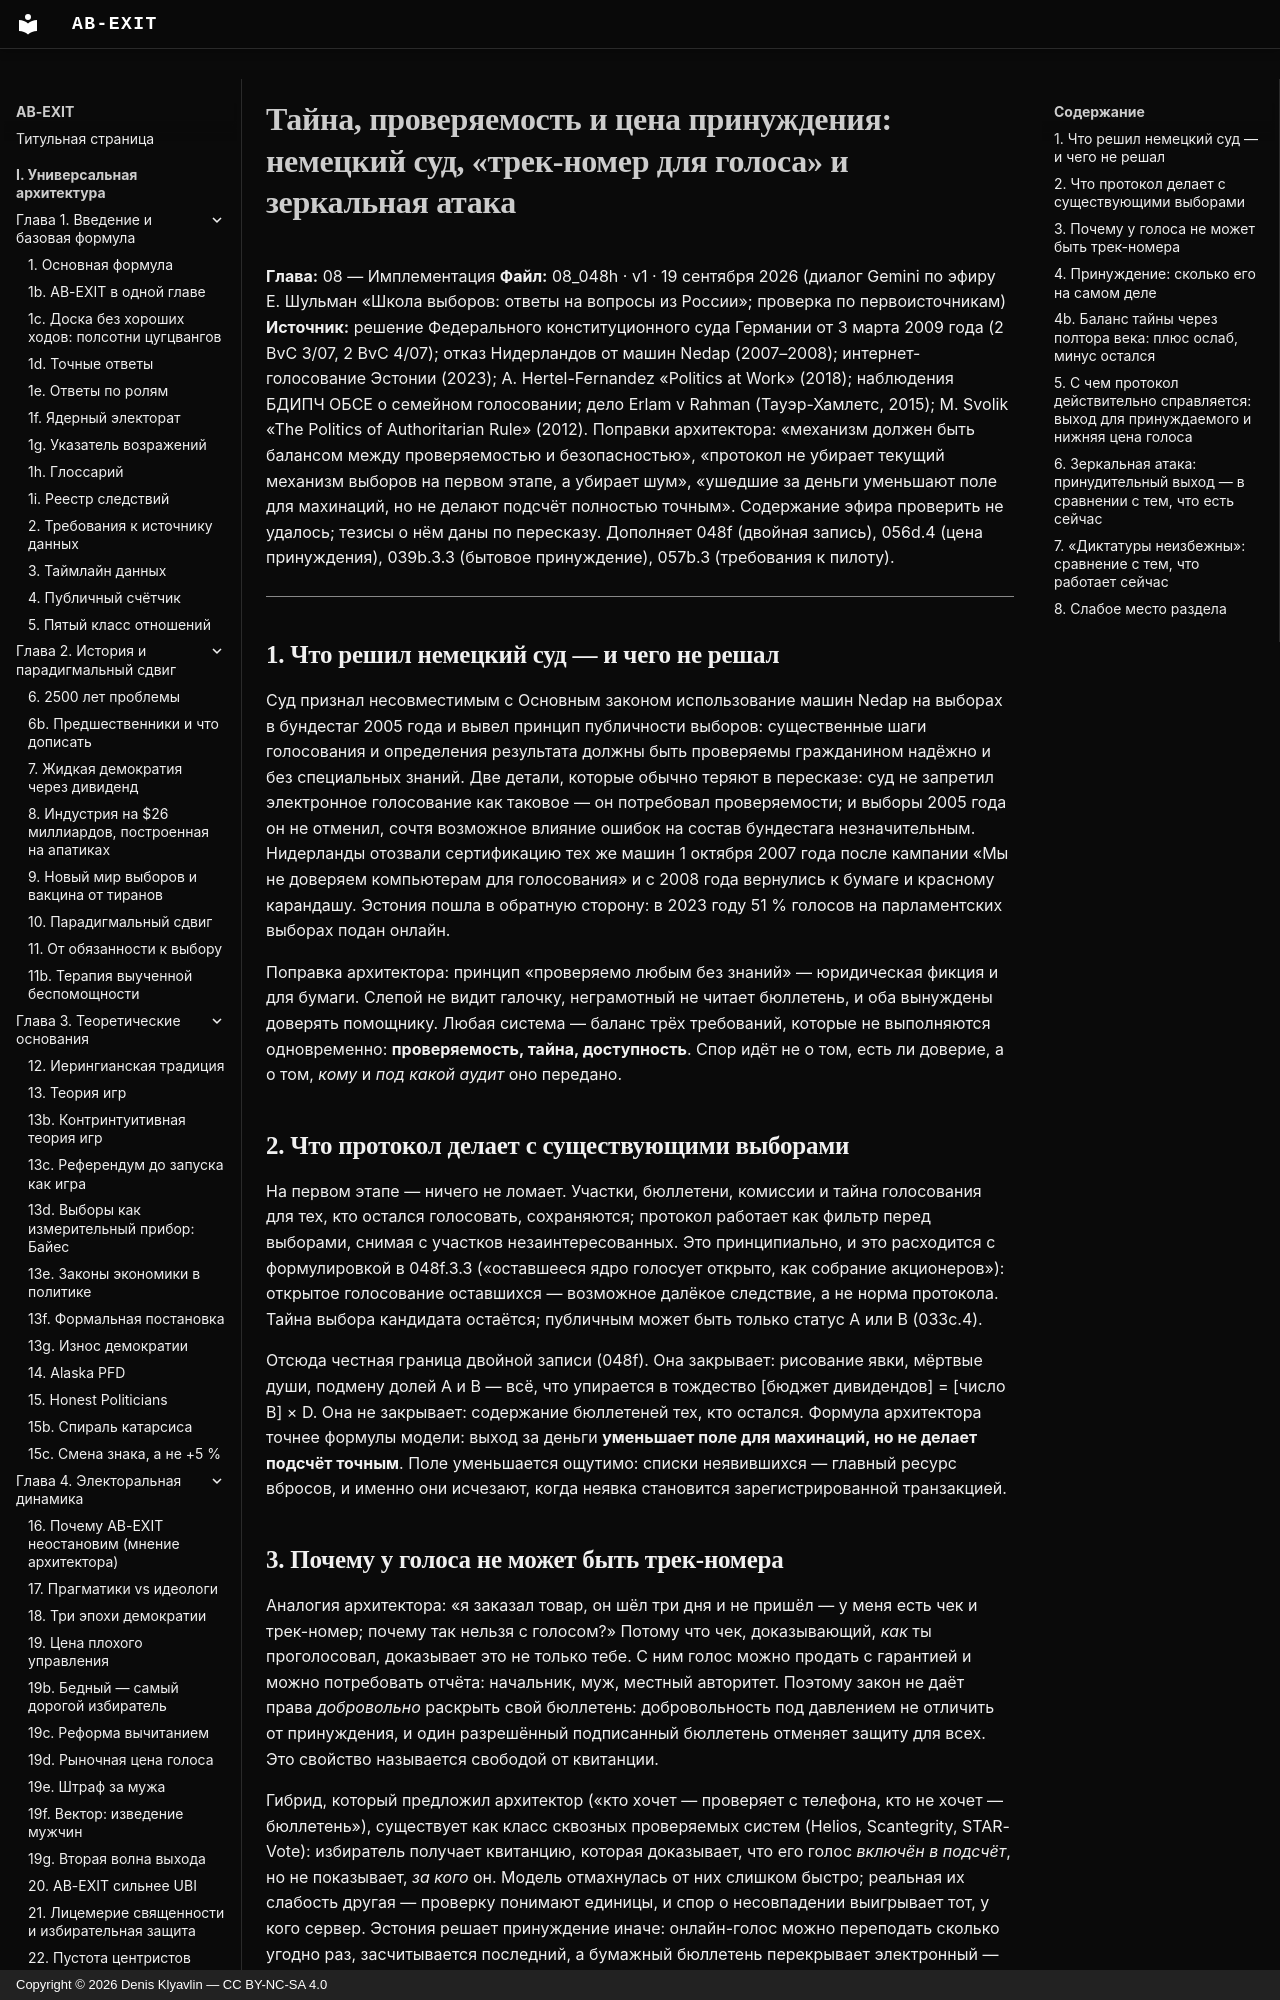

repository: Denis-Kliavlin/ab-exit · page: 08-implementation/048h-secrecy-verifiability-coercion/index.html · generator: mkdocs · copyright: Copyright © 2026 Denis Klyavlin — CC BY-NC-SA 4.0

# Тайна, проверяемость и цена принуждения: немецкий суд, «трек-номер для голоса» и зеркальная атака

**Глава:** 08 — Имплементация
**Файл:** 08_048h · v1 · 19 сентября 2026 (диалог Gemini по эфиру Е. Шульман «Школа выборов: ответы на вопросы из России»; проверка по первоисточникам)
**Источник:** решение Федерального конституционного суда Германии от 3 марта 2009 года (2 BvC 3/07, 2 BvC 4/07); отказ Нидерландов от машин Nedap (2007–2008); интернет-голосование Эстонии (2023); A. Hertel-Fernandez «Politics at Work» (2018); наблюдения БДИПЧ ОБСЕ о семейном голосовании; дело Erlam v Rahman (Тауэр-Хамлетс, 2015); M. Svolik «The Politics of Authoritarian Rule» (2012). Поправки архитектора: «механизм должен быть балансом между проверяемостью и безопасностью», «протокол не убирает текущий механизм выборов на первом этапе, а убирает шум», «ушедшие за деньги уменьшают поле для махинаций, но не делают подсчёт полностью точным». Содержание эфира проверить не удалось; тезисы о нём даны по пересказу. Дополняет 048f (двойная запись), 056d.4 (цена принуждения), 039b.3.3 (бытовое принуждение), 057b.3 (требования к пилоту).

---

## 1. Что решил немецкий суд — и чего не решал

Суд признал несовместимым с Основным законом использование машин Nedap на выборах в бундестаг 2005 года и вывел принцип публичности выборов: существенные шаги голосования и определения результата должны быть проверяемы гражданином надёжно и без специальных знаний. Две детали, которые обычно теряют в пересказе: суд не запретил электронное голосование как таковое — он потребовал проверяемости; и выборы 2005 года он не отменил, сочтя возможное влияние ошибок на состав бундестага незначительным. Нидерланды отозвали сертификацию тех же машин 1 октября 2007 года после кампании «Мы не доверяем компьютерам для голосования» и с 2008 года вернулись к бумаге и красному карандашу. Эстония пошла в обратную сторону: в 2023 году 51 % голосов на парламентских выборах подан онлайн.

Поправка архитектора: принцип «проверяемо любым без знаний» — юридическая фикция и для бумаги. Слепой не видит галочку, неграмотный не читает бюллетень, и оба вынуждены доверять помощнику. Любая система — баланс трёх требований, которые не выполняются одновременно: **проверяемость, тайна, доступность**. Спор идёт не о том, есть ли доверие, а о том, *кому* и *под какой аудит* оно передано.

## 2. Что протокол делает с существующими выборами

На первом этапе — ничего не ломает. Участки, бюллетени, комиссии и тайна голосования для тех, кто остался голосовать, сохраняются; протокол работает как фильтр перед выборами, снимая с участков незаинтересованных. Это принципиально, и это расходится с формулировкой в 048f.3.3 («оставшееся ядро голосует открыто, как собрание акционеров»): открытое голосование оставшихся — возможное далёкое следствие, а не норма протокола. Тайна выбора кандидата остаётся; публичным может быть только статус A или B (033c.4).

Отсюда честная граница двойной записи (048f). Она закрывает: рисование явки, мёртвые души, подмену долей A и B — всё, что упирается в тождество [бюджет дивидендов] = [число B] × D. Она не закрывает: содержание бюллетеней тех, кто остался. Формула архитектора точнее формулы модели: выход за деньги **уменьшает поле для махинаций, но не делает подсчёт точным**. Поле уменьшается ощутимо: списки неявившихся — главный ресурс вбросов, и именно они исчезают, когда неявка становится зарегистрированной транзакцией.

## 3. Почему у голоса не может быть трек-номера

Аналогия архитектора: «я заказал товар, он шёл три дня и не пришёл — у меня есть чек и трек-номер; почему так нельзя с голосом?» Потому что чек, доказывающий, *как* ты проголосовал, доказывает это не только тебе. С ним голос можно продать с гарантией и можно потребовать отчёта: начальник, муж, местный авторитет. Поэтому закон не даёт права *добровольно* раскрыть свой бюллетень: добровольность под давлением не отличить от принуждения, и один разрешённый подписанный бюллетень отменяет защиту для всех. Это свойство называется свободой от квитанции.

Гибрид, который предложил архитектор («кто хочет — проверяет с телефона, кто не хочет — бюллетень»), существует как класс сквозных проверяемых систем (Helios, Scantegrity, STAR-Vote): избиратель получает квитанцию, которая доказывает, что его голос *включён в подсчёт*, но не показывает, *за кого* он. Модель отмахнулась от них слишком быстро; реальная их слабость другая — проверку понимают единицы, и спор о несовпадении выигрывает тот, у кого сервер. Эстония решает принуждение иначе: онлайн-голос можно переподать сколько угодно раз, засчитывается последний, а бумажный бюллетень перекрывает электронный — проголосовавший под надзором может потом переголосовать один.
